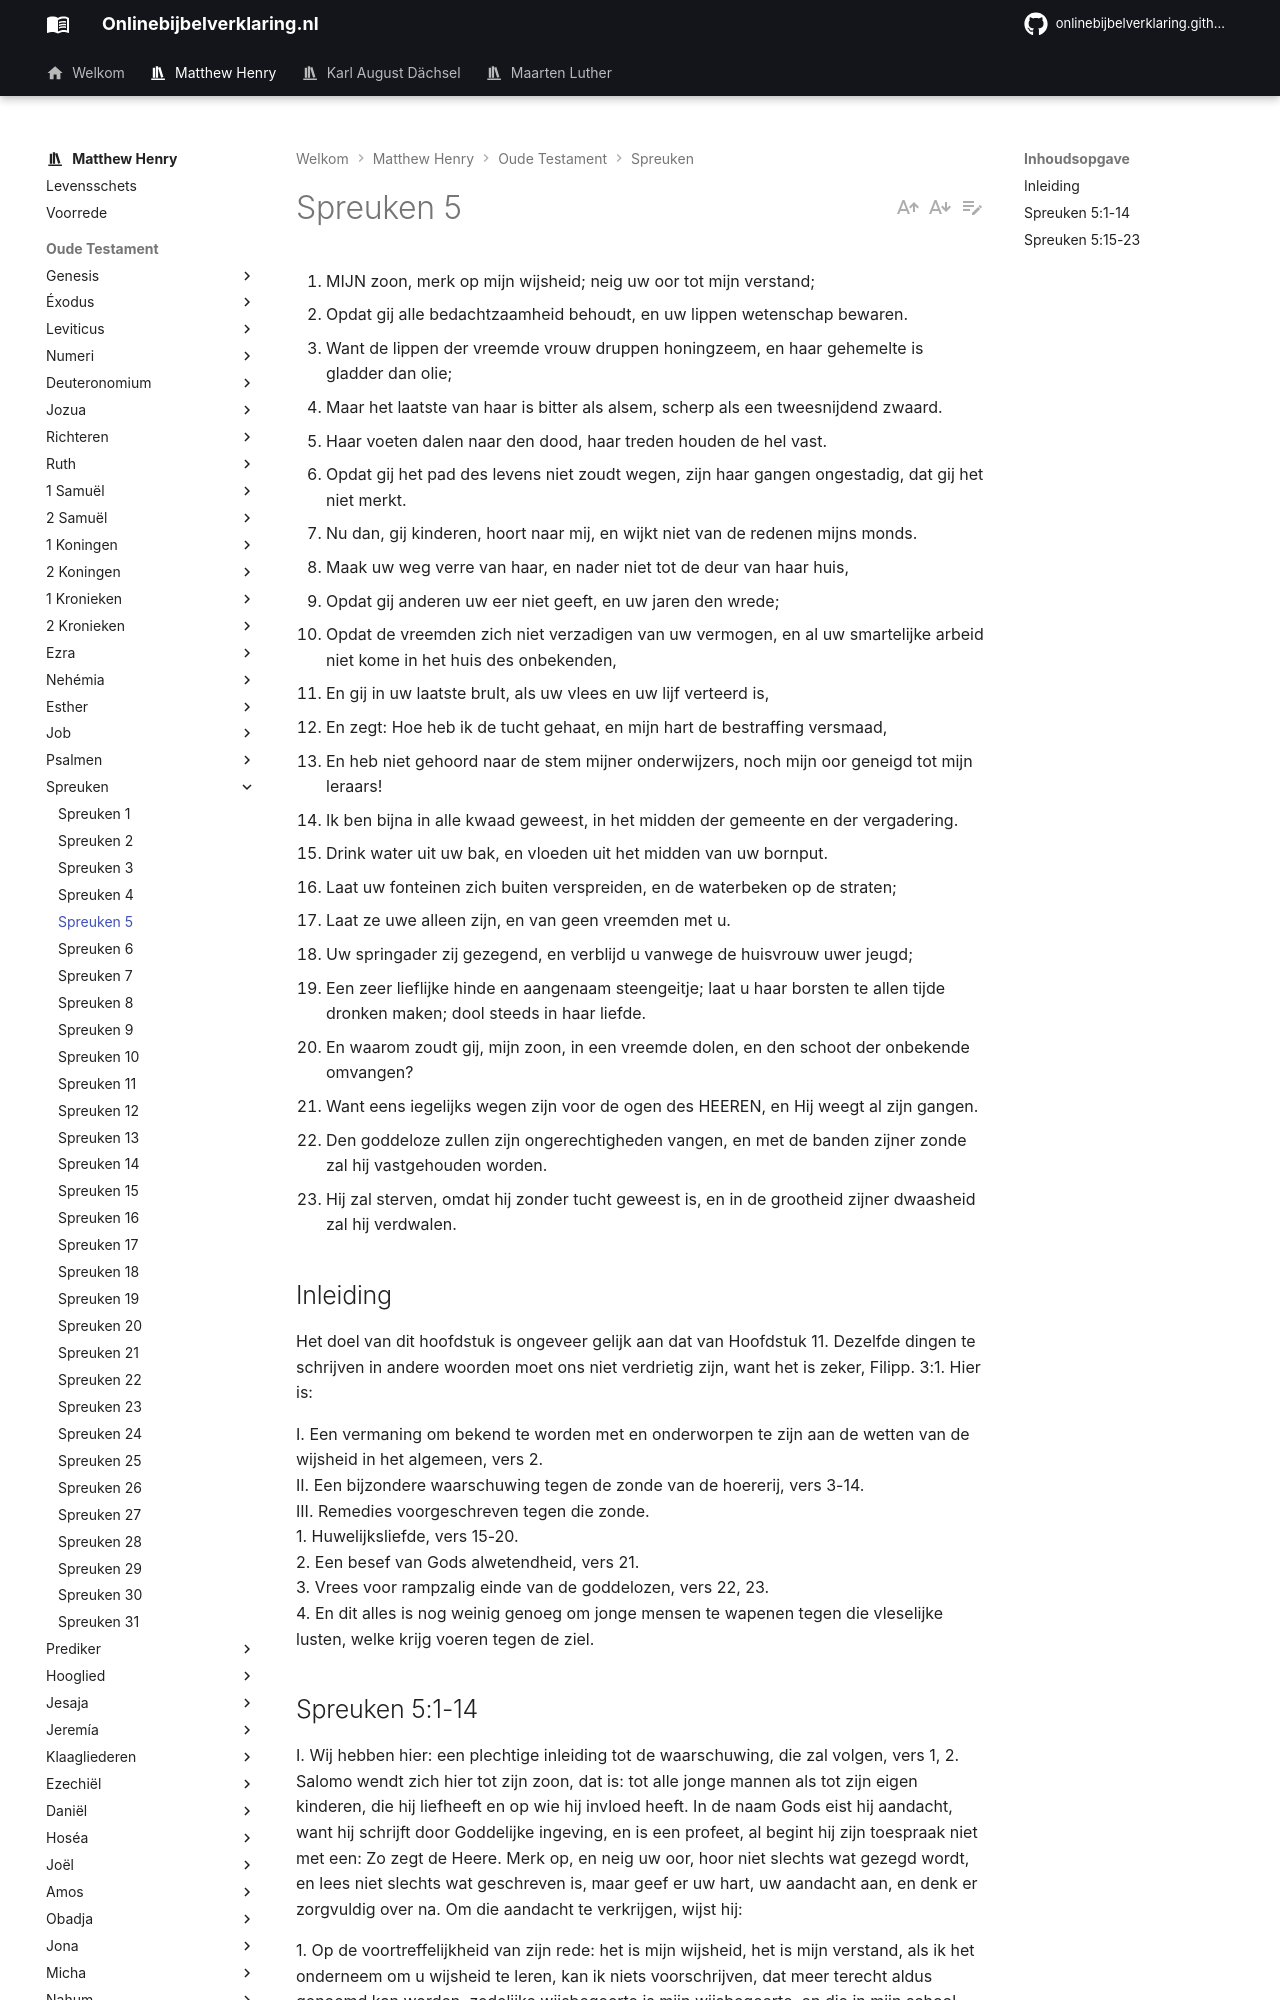

repository: onlinebijbelverklaring/dev-preview · page: matthewhenry/Spreuken/Spreuken5/index.html · generator: mkdocs

1. MIJN zoon, merk op mijn wijsheid; neig uw oor tot mijn verstand;
2. Opdat gij alle bedachtzaamheid behoudt, en uw lippen wetenschap bewaren.
3. Want de lippen der vreemde vrouw druppen honingzeem, en haar gehemelte is gladder dan olie;
4. Maar het laatste van haar is bitter als alsem, scherp als een tweesnijdend zwaard.
5. Haar voeten dalen naar den dood, haar treden houden de hel vast.
6. Opdat gij het pad des levens niet zoudt wegen, zijn haar gangen ongestadig, dat gij het niet merkt.
7. Nu dan, gij kinderen, hoort naar mij, en wijkt niet van de redenen mijns monds.
8. Maak uw weg verre van haar, en nader niet tot de deur van haar huis,
9. Opdat gij anderen uw eer niet geeft, en uw jaren den wrede;
10. Opdat de vreemden zich niet verzadigen van uw vermogen, en al uw smartelijke arbeid niet kome in het huis des onbekenden,
11. En gij in uw laatste brult, als uw vlees en uw lijf verteerd is,
12. En zegt: Hoe heb ik de tucht gehaat, en mijn hart de bestraffing versmaad,
13. En heb niet gehoord naar de stem mijner onderwijzers, noch mijn oor geneigd tot mijn leraars!
14. Ik ben bijna in alle kwaad geweest, in het midden der gemeente en der vergadering.
15. Drink water uit uw bak, en vloeden uit het midden van uw bornput.
16. Laat uw fonteinen zich buiten verspreiden, en de waterbeken op de straten;
17. Laat ze uwe alleen zijn, en van geen vreemden met u.
18. Uw springader zij gezegend, en verblijd u vanwege de huisvrouw uwer jeugd;
19. Een zeer lieflijke hinde en aangenaam steengeitje; laat u haar borsten te allen tijde dronken maken; dool steeds in haar liefde.
20. En waarom zoudt gij, mijn zoon, in een vreemde dolen, en den schoot der onbekende omvangen?
21. Want eens iegelijks wegen zijn voor de ogen des HEEREN, en Hij weegt al zijn gangen.
22. Den goddeloze zullen zijn ongerechtigheden vangen, en met de banden zijner zonde zal hij vastgehouden worden.
23. Hij zal sterven, omdat hij zonder tucht geweest is, en in de grootheid zijner dwaasheid zal hij verdwalen.

## Inleiding

Het doel van dit hoofdstuk is ongeveer gelijk aan dat van Hoofdstuk 11. Dezelfde dingen te schrijven in andere woorden moet ons niet verdrietig zijn, want het is zeker, Filipp. 3:1. Hier is:

I. Een vermaning om bekend te worden met en onderworpen te zijn aan de wetten van de wijsheid in het algemeen, vers 2.  
II. Een bijzondere waarschuwing tegen de zonde van de hoererij, vers 3-14.  
III. Remedies voorgeschreven tegen die zonde.  
1\. Huwelijksliefde, vers 15-20.  
2\. Een besef van Gods alwetendheid, vers 21.  
3\. Vrees voor rampzalig einde van de goddelozen, vers 22, 23.  
4\. En dit alles is nog weinig genoeg om jonge mensen te wapenen tegen die vleselijke lusten, welke krijg voeren tegen de ziel.
